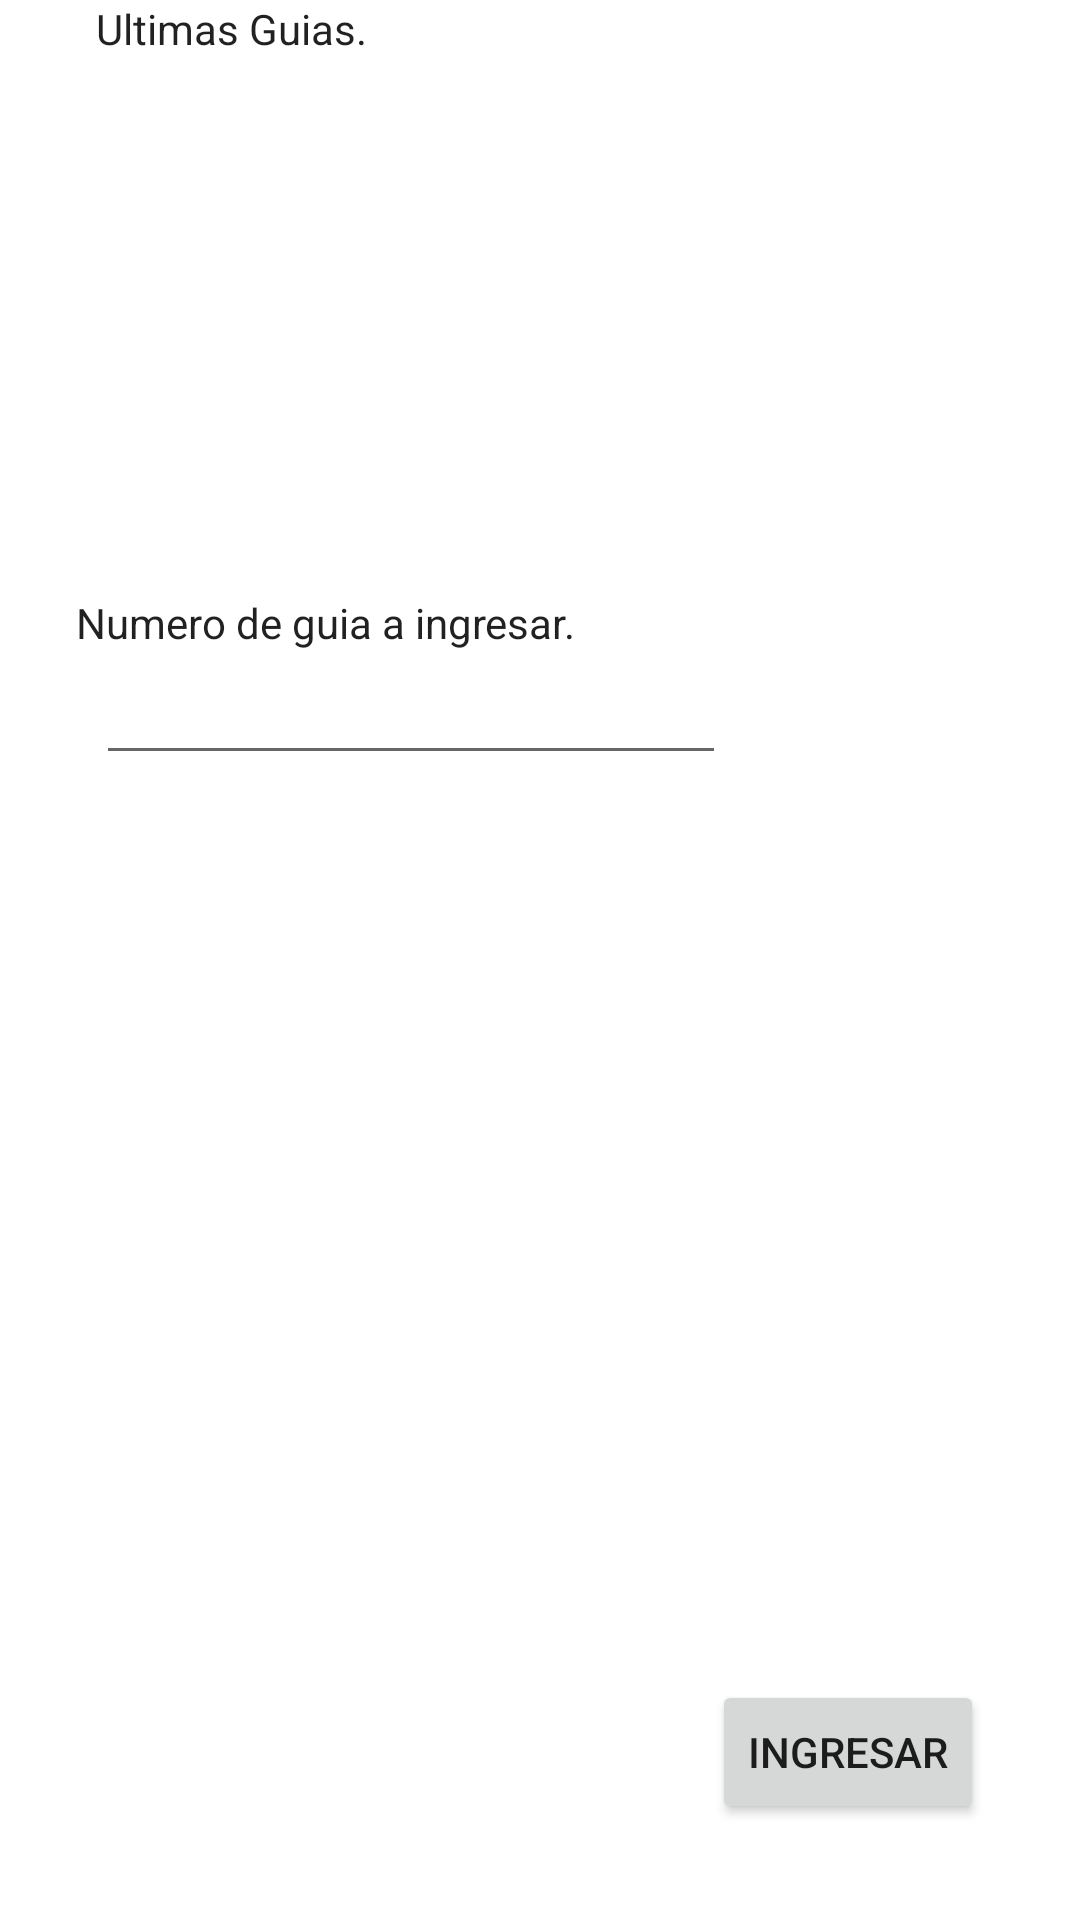

Produce the Android XML layout that renders to this screen, including the resource entries it uses.
<!-- AndroidManifest.xml: application theme Theme.MaterialComponents.Light.NoActionBar -->
<!-- res/layout/activity_sitio_ingresar_vac.xml -->
<?xml version="1.0" encoding="utf-8"?>
<androidx.constraintlayout.widget.ConstraintLayout xmlns:android="http://schemas.android.com/apk/res/android"
    xmlns:app="http://schemas.android.com/apk/res-auto"
    xmlns:tools="http://schemas.android.com/tools"
    android:layout_width="match_parent"
    android:layout_height="match_parent"
    tools:context=".sitio_ingresarVac">

    <TextView
        android:id="@+id/textView21"
        android:layout_width="wrap_content"
        android:layout_height="wrap_content"
        android:layout_marginStart="32dp"
        android:layout_marginLeft="32dp"
        android:text="Ultimas Guias."
        android:textAppearance="@style/TextAppearance.AppCompat.Body1"
        app:layout_constraintBottom_toBottomOf="parent"
        app:layout_constraintEnd_toEndOf="parent"
        app:layout_constraintHorizontal_bias="0.0"
        app:layout_constraintStart_toStartOf="parent"
        app:layout_constraintTop_toTopOf="parent"
        app:layout_constraintVertical_bias="0.0" />

    <TextView
        android:id="@+id/tvxGuias"
        android:layout_width="0dp"
        android:layout_height="131dp"
        android:layout_marginStart="32dp"
        android:layout_marginLeft="32dp"
        android:layout_marginTop="16dp"
        android:layout_marginEnd="32dp"
        android:layout_marginRight="32dp"
        app:layout_constraintBottom_toBottomOf="parent"
        app:layout_constraintEnd_toEndOf="parent"
        app:layout_constraintHorizontal_bias="0.0"
        app:layout_constraintStart_toStartOf="parent"
        app:layout_constraintTop_toBottomOf="@+id/textView21"
        app:layout_constraintVertical_bias="0.0" />

    <TextView
        android:id="@+id/textView24"
        android:layout_width="wrap_content"
        android:layout_height="wrap_content"
        android:layout_marginTop="32dp"
        android:text="Numero de guia a ingresar."
        android:textAppearance="@style/TextAppearance.AppCompat.Body1"
        app:layout_constraintEnd_toEndOf="parent"
        app:layout_constraintHorizontal_bias="0.131"
        app:layout_constraintStart_toStartOf="parent"
        app:layout_constraintTop_toBottomOf="@+id/tvxGuias" />

    <EditText
        android:id="@+id/edNumGuia"
        android:layout_width="wrap_content"
        android:layout_height="wrap_content"
        android:layout_marginStart="32dp"
        android:layout_marginLeft="32dp"
        android:ems="10"
        android:inputType="number"
        app:layout_constraintBottom_toBottomOf="parent"
        app:layout_constraintEnd_toEndOf="parent"
        app:layout_constraintHorizontal_bias="0.0"
        app:layout_constraintStart_toStartOf="parent"
        app:layout_constraintTop_toBottomOf="@+id/textView24"
        app:layout_constraintVertical_bias="0.0" />

    <Button
        android:id="@+id/btnIngresar13"
        android:layout_width="wrap_content"
        android:layout_height="wrap_content"
        android:layout_marginEnd="32dp"
        android:layout_marginRight="32dp"
        android:layout_marginBottom="32dp"
        android:onClick="Ingresar"
        android:text="Ingresar"
        app:layout_constraintBottom_toBottomOf="parent"
        app:layout_constraintEnd_toEndOf="parent" />

    <TextView
        android:id="@+id/tvxInfoInv"
        android:layout_width="0dp"
        android:layout_height="0dp"
        android:layout_marginStart="32dp"
        android:layout_marginLeft="32dp"
        android:layout_marginTop="32dp"
        android:layout_marginEnd="32dp"
        android:layout_marginRight="32dp"
        android:layout_marginBottom="32dp"
        app:layout_constraintBottom_toTopOf="@+id/btnIngresar13"
        app:layout_constraintEnd_toEndOf="parent"
        app:layout_constraintStart_toStartOf="parent"
        app:layout_constraintTop_toBottomOf="@+id/edNumGuia" />

</androidx.constraintlayout.widget.ConstraintLayout>
<!-- resources referenced by this layout -->
<resources>

</resources>
